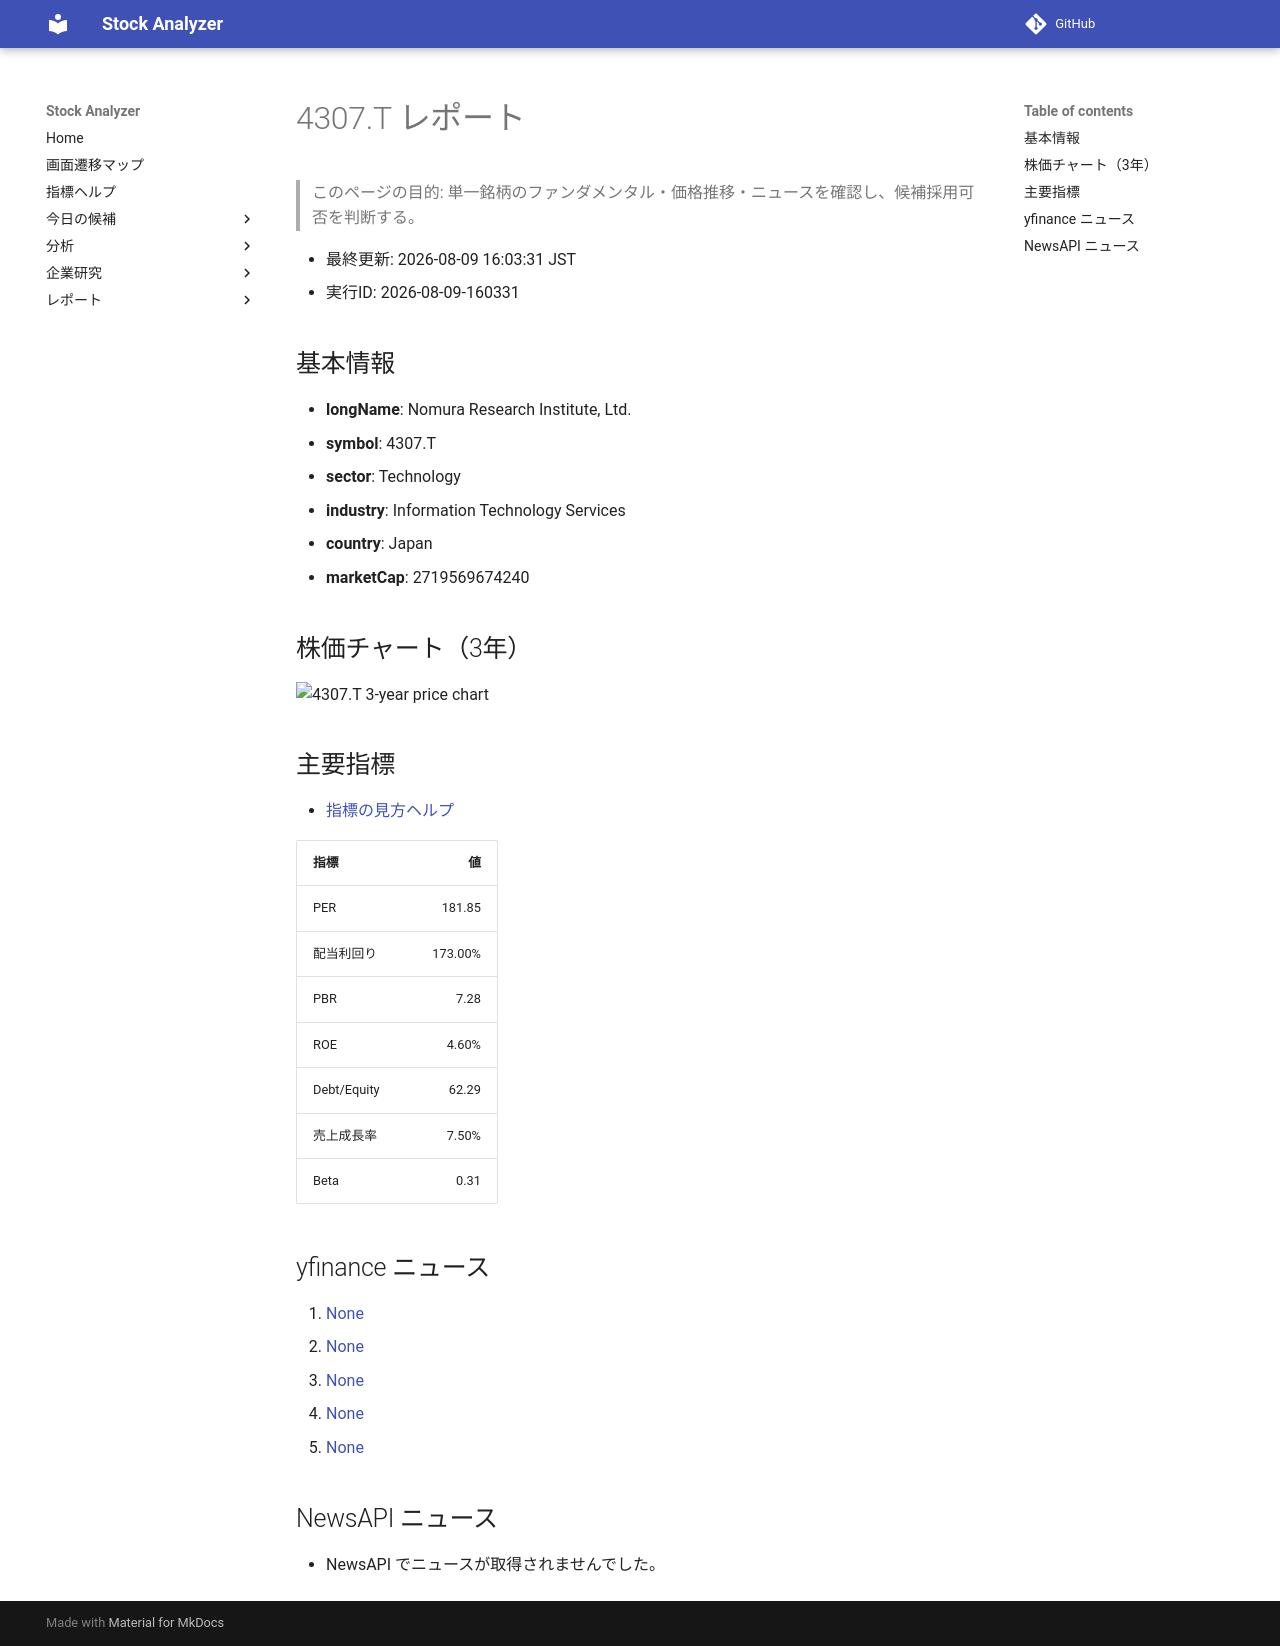

repository: Yumi-note/Making-APP · page: reports/2026-08-09/160331/4307_T/index.html · generator: mkdocs

# 4307.T レポート

> このページの目的: 単一銘柄のファンダメンタル・価格推移・ニュースを確認し、候補採用可否を判断する。

- 最終更新: 2026-08-09 16:03:31 JST
- 実行ID: 2026-08-09-160331

## 基本情報

- **longName**: Nomura Research Institute, Ltd.
- **symbol**: 4307.T
- **sector**: Technology
- **industry**: Information Technology Services
- **country**: Japan
- **marketCap**: 2719569674240

## 株価チャート（3年）

![4307.T 3-year price chart](4307_T_3y.png)

## 主要指標

- [指標の見方ヘルプ](../../../../indicators.md)

| 指標 | 値 |
|---|---:|
| PER | 181.85 |
| 配当利回り | 173.00% |
| PBR | 7.28 |
| ROE | 4.60% |
| Debt/Equity | 62.29 |
| 売上成長率 | 7.50% |
| Beta | 0.31 |

## yfinance ニュース

1. [None](None)
2. [None](None)
3. [None](None)
4. [None](None)
5. [None](None)

## NewsAPI ニュース

- NewsAPI でニュースが取得されませんでした。
